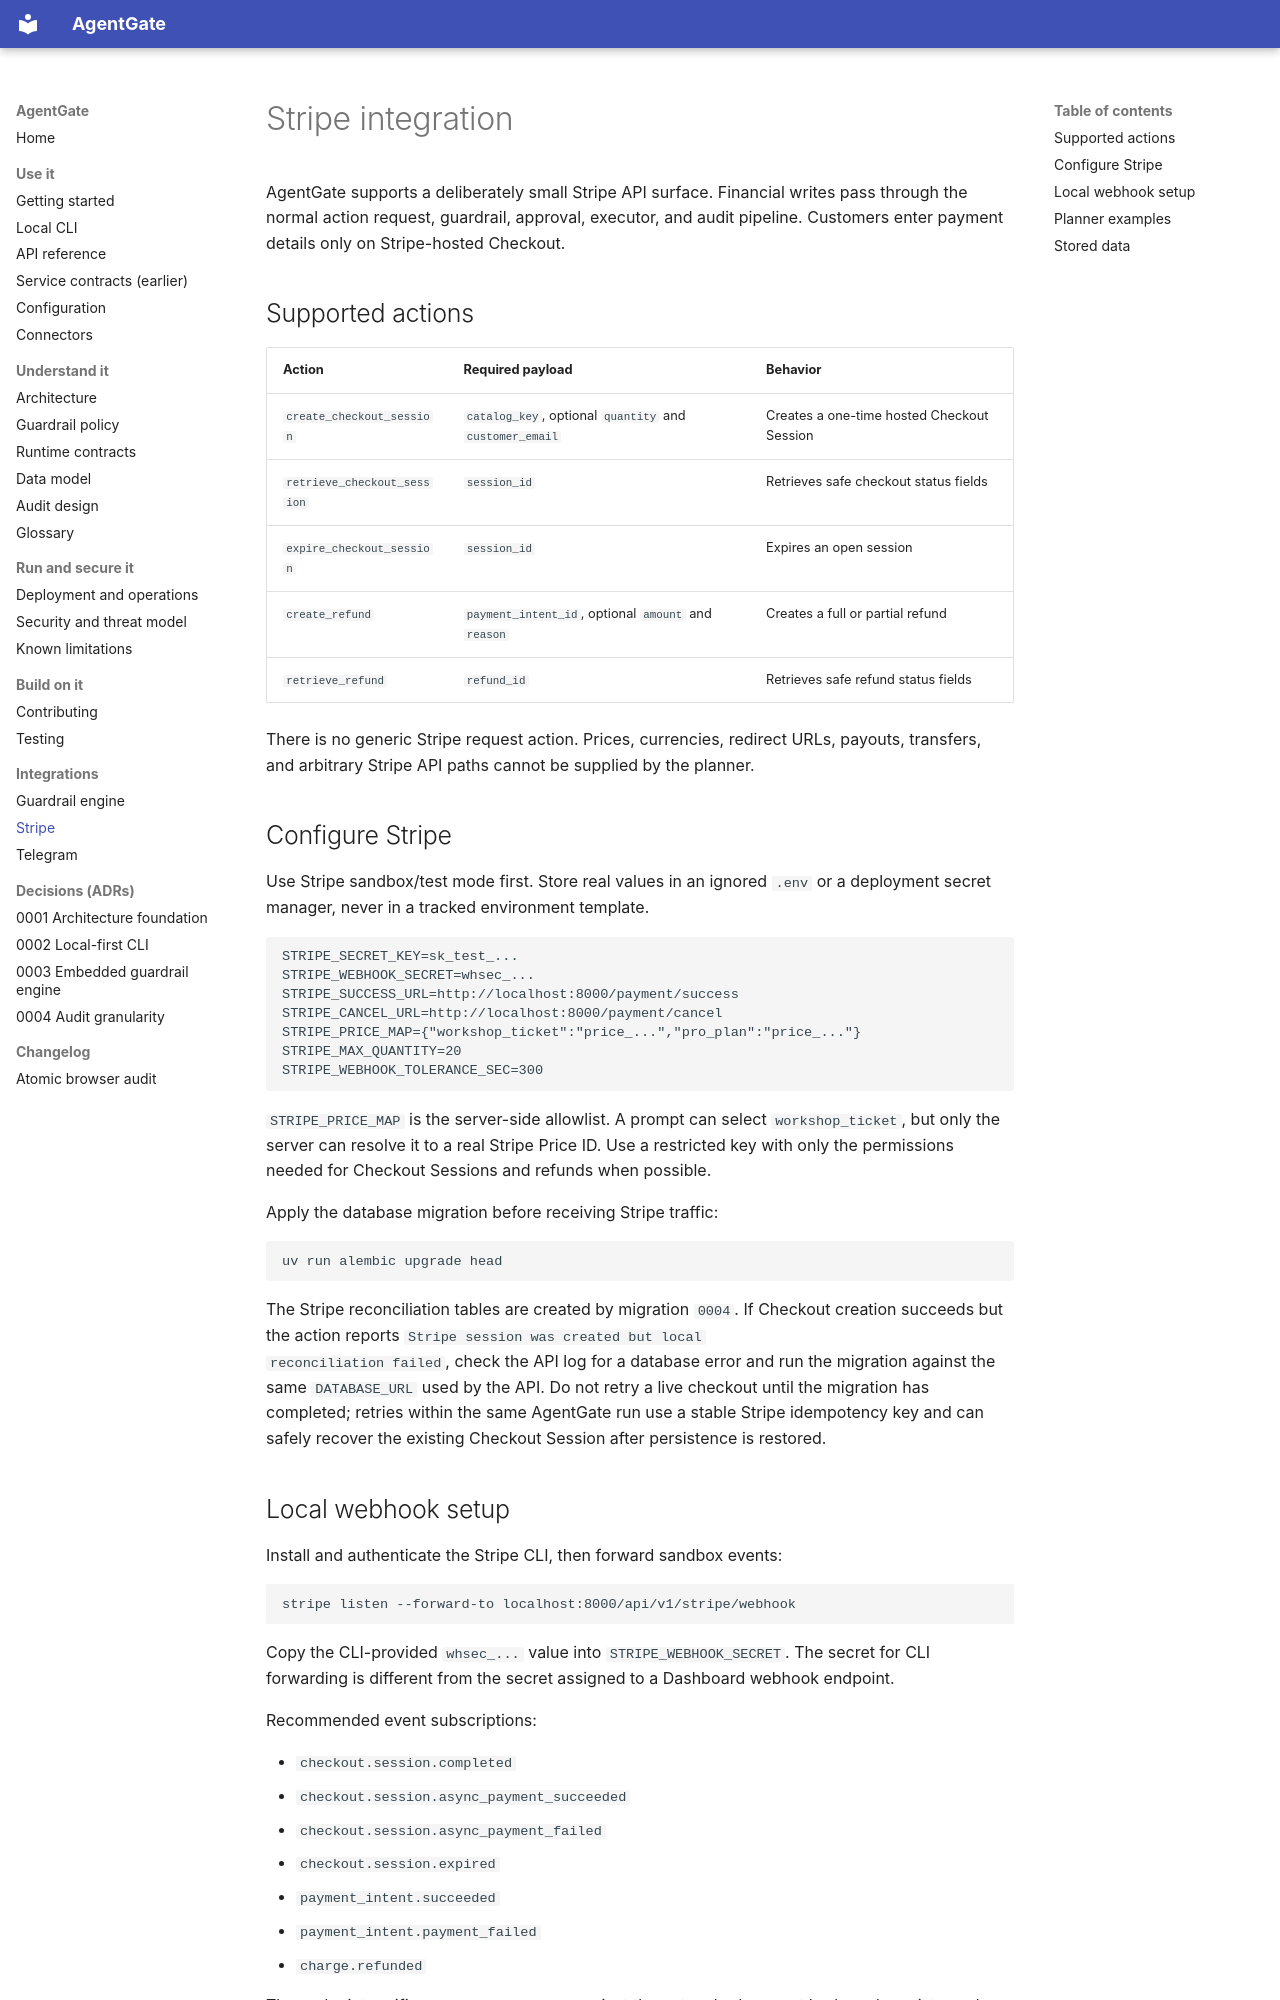

repository: yukienjoyer7/agent-gate · page: integrations/stripe.html · generator: mkdocs

# Stripe integration

AgentGate supports a deliberately small Stripe API surface. Financial writes
pass through the normal action request, guardrail, approval, executor, and audit
pipeline. Customers enter payment details only on Stripe-hosted Checkout.

## Supported actions

| Action | Required payload | Behavior |
| --- | --- | --- |
| `create_checkout_session` | `catalog_key`, optional `quantity` and `customer_email` | Creates a one-time hosted Checkout Session |
| `retrieve_checkout_session` | `session_id` | Retrieves safe checkout status fields |
| `expire_checkout_session` | `session_id` | Expires an open session |
| `create_refund` | `payment_intent_id`, optional `amount` and `reason` | Creates a full or partial refund |
| `retrieve_refund` | `refund_id` | Retrieves safe refund status fields |

There is no generic Stripe request action. Prices, currencies, redirect URLs,
payouts, transfers, and arbitrary Stripe API paths cannot be supplied by the
planner.

## Configure Stripe

Use Stripe sandbox/test mode first. Store real values in an ignored `.env` or a
deployment secret manager, never in a tracked environment template.

```env
STRIPE_SECRET_KEY=sk_test_...
STRIPE_WEBHOOK_SECRET=whsec_...
STRIPE_SUCCESS_URL=http://localhost:8000/payment/success
STRIPE_CANCEL_URL=http://localhost:8000/payment/cancel
STRIPE_PRICE_MAP={"workshop_ticket":"price_...","pro_plan":"price_..."}
STRIPE_MAX_QUANTITY=20
STRIPE_WEBHOOK_TOLERANCE_SEC=300
```

`STRIPE_PRICE_MAP` is the server-side allowlist. A prompt can select
`workshop_ticket`, but only the server can resolve it to a real Stripe Price ID.
Use a restricted key with only the permissions needed for Checkout Sessions and
refunds when possible.

Apply the database migration before receiving Stripe traffic:

```bash
uv run alembic upgrade head
```

The Stripe reconciliation tables are created by migration `0004`. If Checkout
creation succeeds but the action reports `Stripe session was created but local
reconciliation failed`, check the API log for a database error and run the
migration against the same `DATABASE_URL` used by the API. Do not retry a live
checkout until the migration has completed; retries within the same AgentGate
run use a stable Stripe idempotency key and can safely recover the existing
Checkout Session after persistence is restored.
